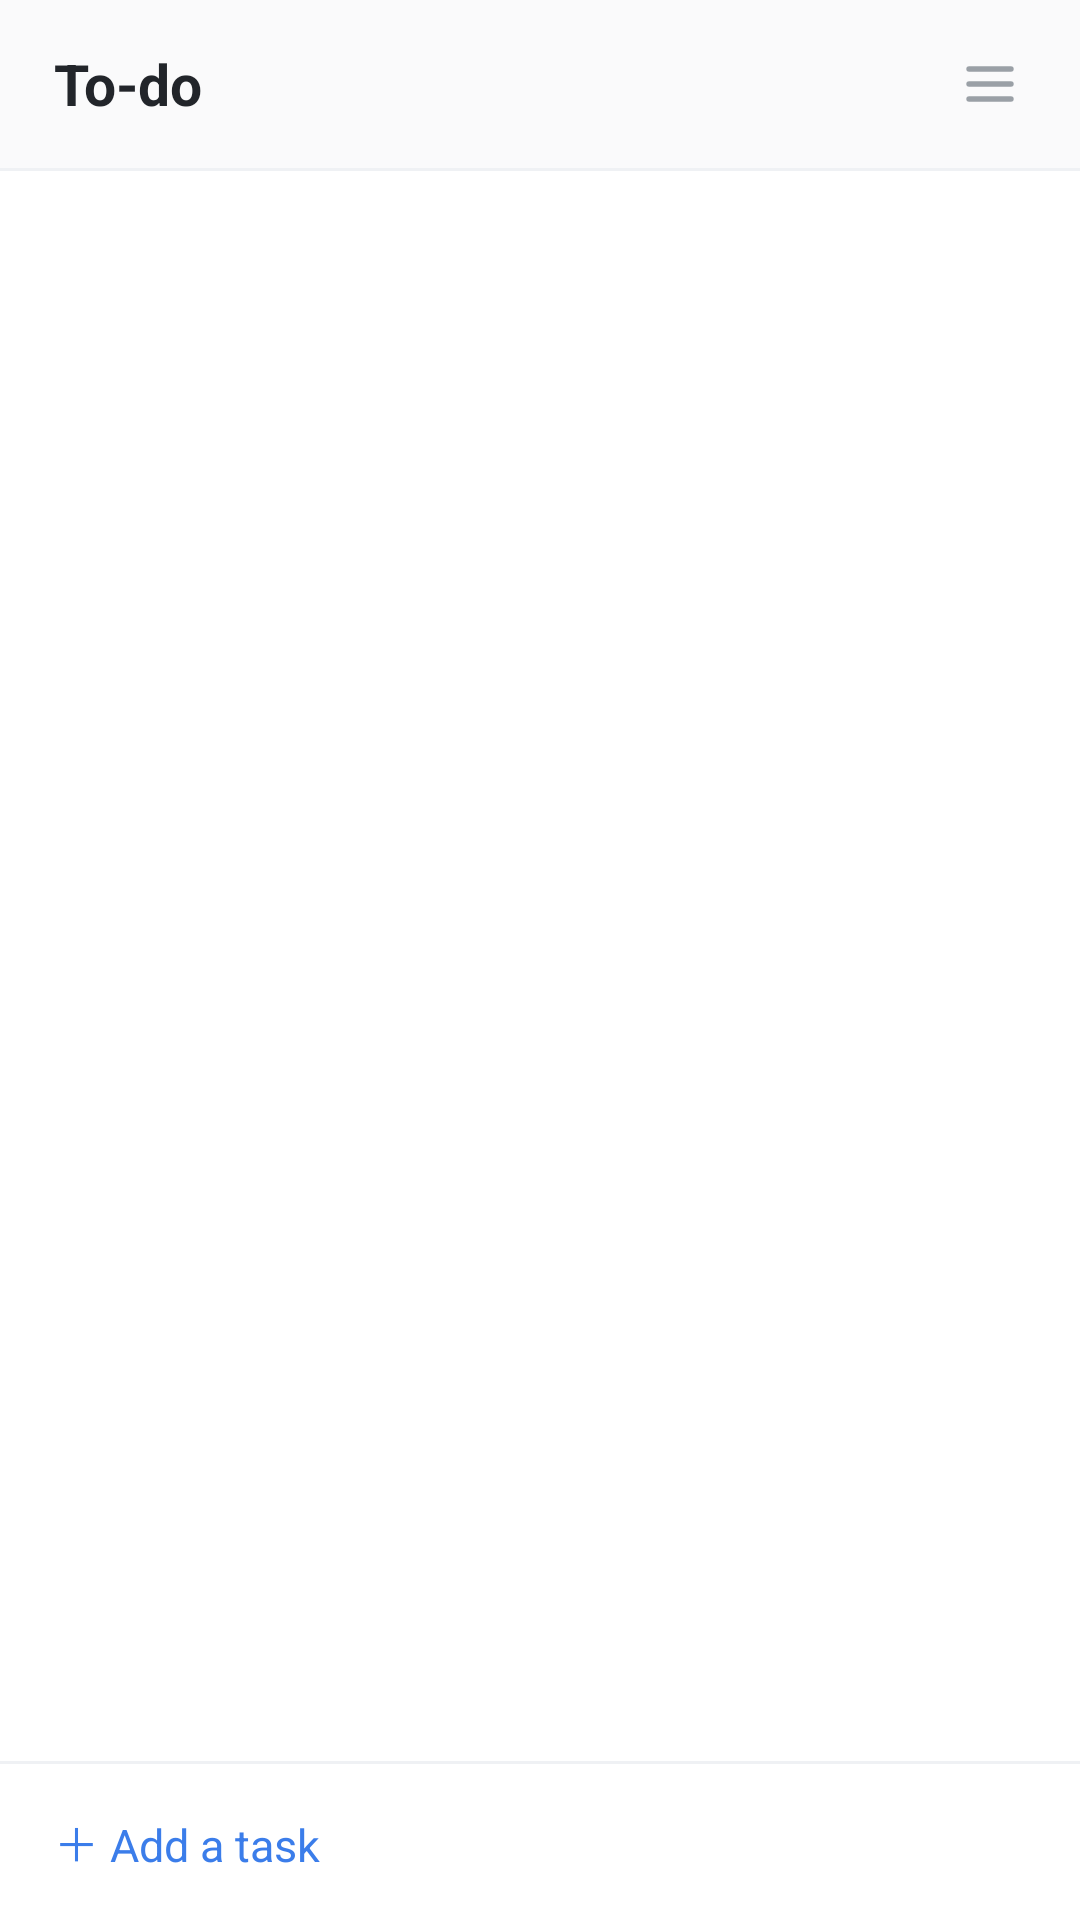

The Android layout XML behind this screen, and the referenced resources:
<!-- AndroidManifest.xml: application theme AppTheme -->
<!-- res/layout/activity_main.xml -->
<?xml version="1.0" encoding="utf-8"?>
<LinearLayout xmlns:android="http://schemas.android.com/apk/res/android"
    android:layout_width="match_parent"
    android:layout_height="match_parent"
    android:orientation="vertical"
    android:background="@color/bg"
    android:fitsSystemWindows="true">

    <LinearLayout
        android:layout_width="match_parent"
        android:layout_height="56dp"
        android:orientation="horizontal"
        android:gravity="center_vertical"
        android:background="@color/head"
        android:paddingStart="18dp"
        android:paddingEnd="8dp">

        <TextView
            android:id="@+id/title"
            android:layout_width="wrap_content"
            android:layout_height="wrap_content"
            android:text="@string/header_title"
            android:textColor="@color/text"
            android:textSize="19sp"
            android:textStyle="bold" />

        <TextView
            android:id="@+id/count"
            android:layout_width="0dp"
            android:layout_height="wrap_content"
            android:layout_weight="1"
            android:layout_marginStart="8dp"
            android:textColor="@color/muted"
            android:textSize="14sp" />

        
        <TextView
            android:id="@+id/update"
            android:layout_width="wrap_content"
            android:layout_height="wrap_content"
            android:layout_marginEnd="4dp"
            android:paddingStart="8dp"
            android:paddingEnd="8dp"
            android:paddingTop="6dp"
            android:paddingBottom="6dp"
            android:background="@drawable/ripple_round"
            android:text="@string/upd_badge"
            android:textColor="@color/accent"
            android:textSize="13sp"
            android:textStyle="bold"
            android:visibility="gone" />

        <ImageView
            android:id="@+id/menu"
            android:layout_width="44dp"
            android:layout_height="44dp"
            android:padding="10dp"
            android:background="@drawable/ripple_round"
            android:src="@drawable/ic_menu"
            android:contentDescription="@string/archive" />
    </LinearLayout>

    <View
        android:layout_width="match_parent"
        android:layout_height="1dp"
        android:background="@color/divider" />

    <FrameLayout
        android:layout_width="match_parent"
        android:layout_height="0dp"
        android:layout_weight="1">

        <androidx.recyclerview.widget.RecyclerView
            android:id="@+id/list"
            android:layout_width="match_parent"
            android:layout_height="match_parent"
            android:clipToPadding="false"
            android:paddingBottom="8dp" />

        <TextView
            android:id="@+id/empty"
            android:layout_width="match_parent"
            android:layout_height="match_parent"
            android:gravity="center"
            android:text="@string/empty"
            android:textColor="@color/muted"
            android:textSize="15sp"
            android:visibility="gone" />
    </FrameLayout>

    <View
        android:layout_width="match_parent"
        android:layout_height="1dp"
        android:background="@color/divider" />

    <TextView
        android:id="@+id/add"
        android:layout_width="match_parent"
        android:layout_height="52dp"
        android:gravity="center_vertical"
        android:paddingStart="18dp"
        android:paddingEnd="18dp"
        android:background="@drawable/ripple_rect"
        android:text="@string/add_bar"
        android:textColor="@color/accent"
        android:textSize="15sp" />
</LinearLayout>
<!-- resources referenced by this layout -->
<resources>
  <color name="accent">#FF3B7DEA</color>
  <color name="bg">#FFFFFFFF</color>
  <color name="divider">#FFEFF1F4</color>
  <color name="head">#FFFAFAFB</color>
  <color name="muted">#FF9AA0A6</color>
  <color name="text">#FF22252A</color>
  <!-- drawable ic_menu (drawable) -->
  <vector xmlns:android="http://schemas.android.com/apk/res/android"
      android:width="24dp" android:height="24dp"
      android:viewportWidth="24" android:viewportHeight="24">
      <path android:pathData="M5,7H19M5,12H19M5,17H19"
          android:strokeColor="@color/muted"
          android:strokeWidth="1.8"
          android:strokeLineCap="round"
          android:fillColor="#00000000" />
  </vector>
  <!-- drawable ripple_rect (drawable) -->
  <?xml version="1.0" encoding="utf-8"?>
  <ripple xmlns:android="http://schemas.android.com/apk/res/android"
      android:color="#22808080">
      <item android:id="@android:id/mask">
          <shape android:shape="rectangle">
              <solid android:color="#FFFFFFFF" />
              <corners android:radius="10dp" />
          </shape>
      </item>
  </ripple>
  <!-- drawable ripple_round (drawable) -->
  <?xml version="1.0" encoding="utf-8"?>
  <ripple xmlns:android="http://schemas.android.com/apk/res/android"
      android:color="#33808080">
      <item android:id="@android:id/mask">
          <shape android:shape="oval">
              <solid android:color="#FFFFFFFF" />
          </shape>
      </item>
  </ripple>
  <string name="add_bar">＋  Add a task</string>
  <string name="archive">Archive</string>
  <string name="empty">Nothing to do</string>
  <string name="header_title">To-do</string>
  <string name="upd_badge">↑ Update</string>
  <style name="AppTheme" parent="Theme.AppCompat.DayNight.NoActionBar">
          <item name="colorAccent">@color/accent</item>
          <item name="android:windowBackground">@color/bg</item>
          <item name="android:statusBarColor">@color/head</item>
          <item name="android:textColorPrimary">@color/text</item>
      </style>
</resources>
